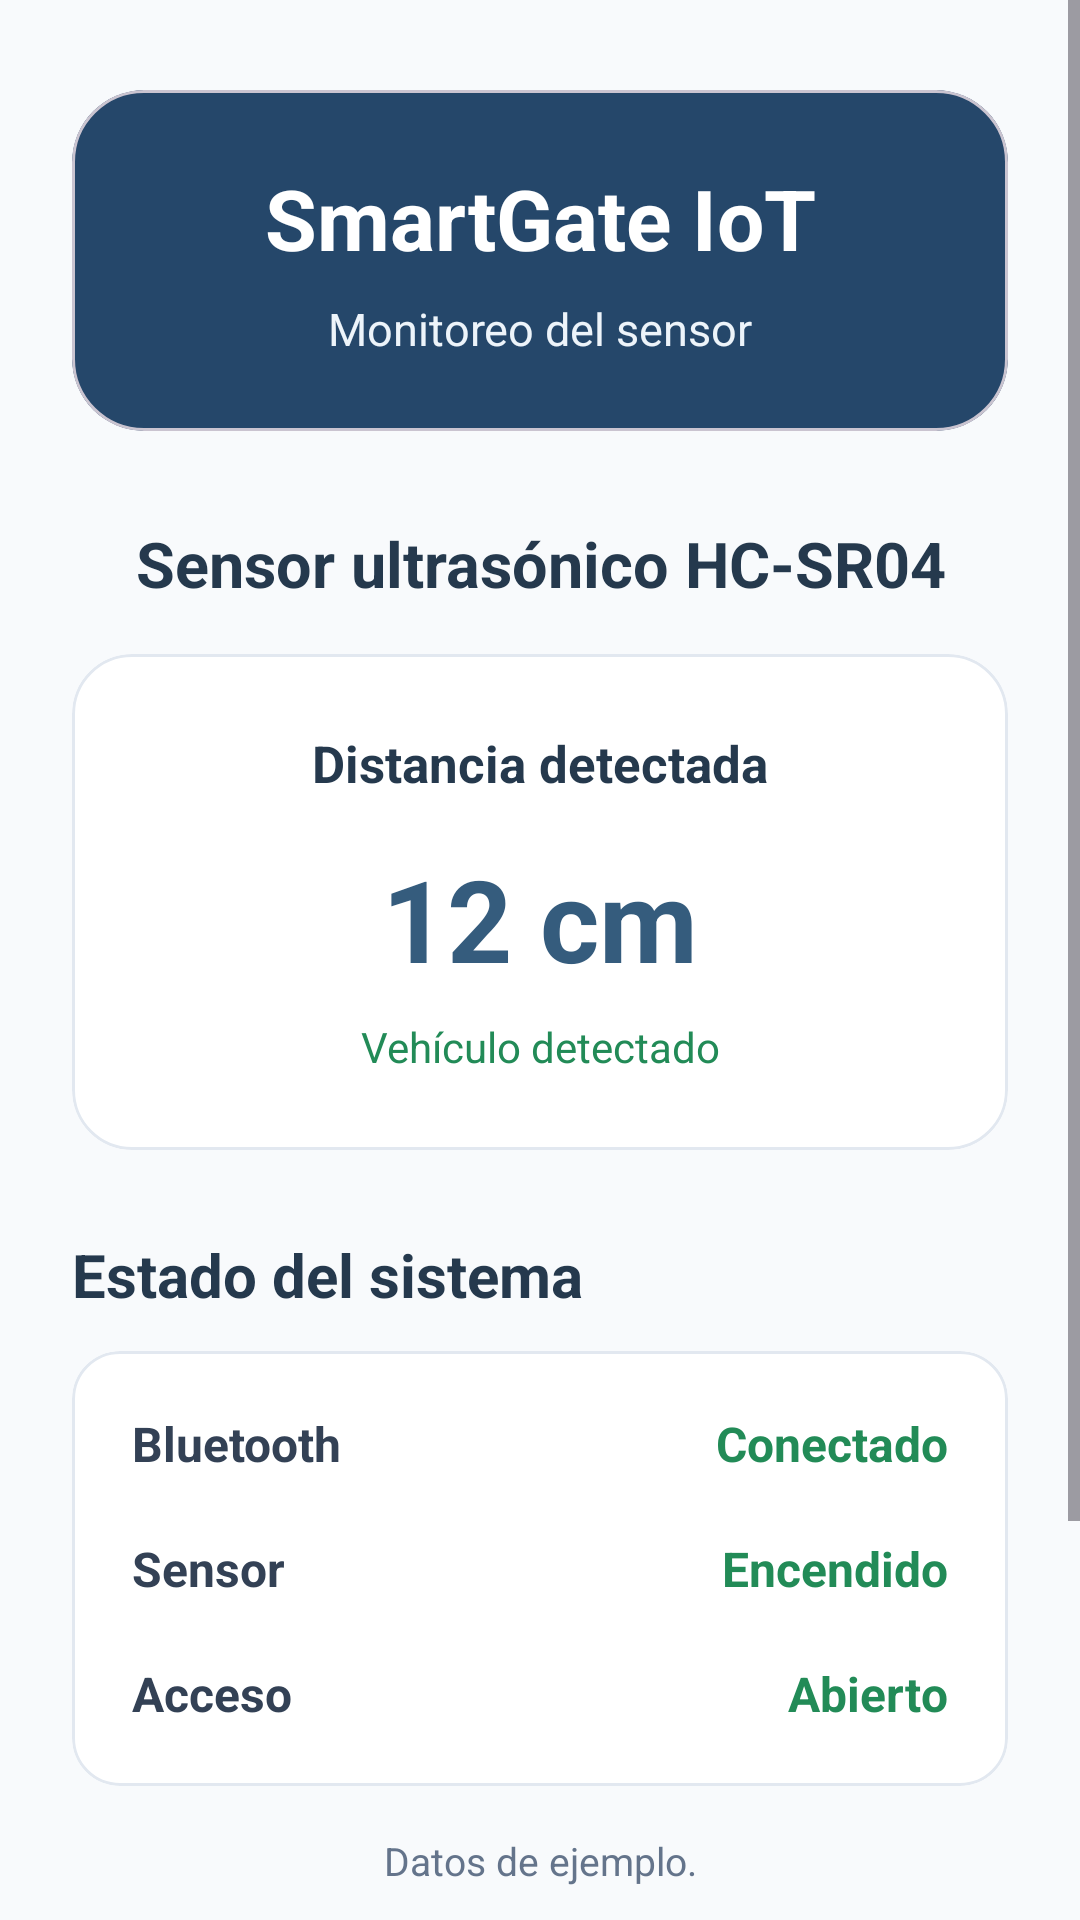

Android layout source for this screen:
<!-- AndroidManifest.xml: application theme Theme.SmartGate_IoT -->
<!-- res/layout/activity_sensor.xml -->
<?xml version="1.0" encoding="utf-8"?>
<ScrollView
    xmlns:android="http://schemas.android.com/apk/res/android"
    xmlns:app="http://schemas.android.com/apk/res-auto"
    android:layout_width="match_parent"
    android:layout_height="match_parent"
    android:background="#F8FAFC"
    android:fillViewport="true"
    android:fitsSystemWindows="true">

    <LinearLayout
        android:layout_width="match_parent"
        android:layout_height="wrap_content"
        android:orientation="vertical"
        android:paddingStart="24dp"
        android:paddingEnd="24dp"
        android:paddingTop="30dp"
        android:paddingBottom="32dp">

        <com.google.android.material.card.MaterialCardView
            android:layout_width="match_parent"
            android:layout_height="wrap_content"
            app:cardCornerRadius="24dp"
            app:cardElevation="0dp"
            app:cardBackgroundColor="#25476A">

            <LinearLayout
                android:layout_width="match_parent"
                android:layout_height="wrap_content"
                android:orientation="vertical"
                android:gravity="center"
                android:padding="24dp">

                <TextView
                    android:layout_width="match_parent"
                    android:layout_height="wrap_content"
                    android:text="SmartGate IoT"
                    android:textColor="#FFFFFF"
                    android:textSize="28sp"
                    android:textStyle="bold"
                    android:gravity="center" />

                <TextView
                    android:layout_width="match_parent"
                    android:layout_height="wrap_content"
                    android:layout_marginTop="8dp"
                    android:text="Monitoreo del sensor"
                    android:textColor="#EDF4FA"
                    android:textSize="15sp"
                    android:gravity="center" />

            </LinearLayout>

        </com.google.android.material.card.MaterialCardView>

        <TextView
            android:layout_width="match_parent"
            android:layout_height="wrap_content"
            android:layout_marginTop="30dp"
            android:text="Sensor ultrasónico HC-SR04"
            android:textColor="#25394D"
            android:textSize="21sp"
            android:textStyle="bold"
            android:gravity="center" />

        <com.google.android.material.card.MaterialCardView
            android:layout_width="match_parent"
            android:layout_height="wrap_content"
            android:layout_marginTop="16dp"
            app:cardCornerRadius="20dp"
            app:cardElevation="0dp"
            app:cardBackgroundColor="#FFFFFF"
            app:strokeColor="#E2E8F0"
            app:strokeWidth="1dp">

            <LinearLayout
                android:layout_width="match_parent"
                android:layout_height="wrap_content"
                android:orientation="vertical"
                android:gravity="center"
                android:padding="25dp">

                <TextView
                    android:layout_width="match_parent"
                    android:layout_height="wrap_content"
                    android:text="Distancia detectada"
                    android:textColor="#25394D"
                    android:textSize="17sp"
                    android:textStyle="bold"
                    android:gravity="center" />

                <TextView
                    android:id="@+id/txtDistancia"
                    android:layout_width="match_parent"
                    android:layout_height="wrap_content"
                    android:layout_marginTop="15dp"
                    android:text="12 cm"
                    android:textColor="#355C7D"
                    android:textSize="38sp"
                    android:textStyle="bold"
                    android:gravity="center" />

                <TextView
                    android:id="@+id/txtDetalle"
                    android:layout_width="match_parent"
                    android:layout_height="wrap_content"
                    android:layout_marginTop="8dp"
                    android:text="Vehículo detectado"
                    android:textColor="#228B57"
                    android:textSize="14sp"
                    android:gravity="center" />

            </LinearLayout>

        </com.google.android.material.card.MaterialCardView>

        <TextView
            android:layout_width="match_parent"
            android:layout_height="wrap_content"
            android:layout_marginTop="28dp"
            android:text="Estado del sistema"
            android:textColor="#25394D"
            android:textSize="20sp"
            android:textStyle="bold" />

        <com.google.android.material.card.MaterialCardView
            android:layout_width="match_parent"
            android:layout_height="wrap_content"
            android:layout_marginTop="12dp"
            app:cardCornerRadius="16dp"
            app:cardElevation="0dp"
            app:cardBackgroundColor="#FFFFFF"
            app:strokeColor="#E2E8F0"
            app:strokeWidth="1dp">

            <LinearLayout
                android:layout_width="match_parent"
                android:layout_height="wrap_content"
                android:orientation="vertical"
                android:padding="20dp">

                <LinearLayout
                    android:layout_width="match_parent"
                    android:layout_height="wrap_content"
                    android:orientation="horizontal"
                    android:gravity="center_vertical">

                    <TextView
                        android:layout_width="0dp"
                        android:layout_height="wrap_content"
                        android:layout_weight="1"
                        android:text="Bluetooth"
                        android:textColor="#334155"
                        android:textSize="16sp"
                        android:textStyle="bold" />

                    <TextView
                        android:id="@+id/txtBluetooth"
                        android:layout_width="wrap_content"
                        android:layout_height="wrap_content"
                        android:text="Conectado"
                        android:textColor="#228B57"
                        android:textSize="16sp"
                        android:textStyle="bold" />

                </LinearLayout>

                <LinearLayout
                    android:layout_width="match_parent"
                    android:layout_height="wrap_content"
                    android:layout_marginTop="20dp"
                    android:orientation="horizontal"
                    android:gravity="center_vertical">

                    <TextView
                        android:layout_width="0dp"
                        android:layout_height="wrap_content"
                        android:layout_weight="1"
                        android:text="Sensor"
                        android:textColor="#334155"
                        android:textSize="16sp"
                        android:textStyle="bold" />

                    <TextView
                        android:id="@+id/txtEstadoSensor"
                        android:layout_width="wrap_content"
                        android:layout_height="wrap_content"
                        android:text="Encendido"
                        android:textColor="#228B57"
                        android:textSize="16sp"
                        android:textStyle="bold" />

                </LinearLayout>

                <LinearLayout
                    android:layout_width="match_parent"
                    android:layout_height="wrap_content"
                    android:layout_marginTop="20dp"
                    android:orientation="horizontal"
                    android:gravity="center_vertical">

                    <TextView
                        android:layout_width="0dp"
                        android:layout_height="wrap_content"
                        android:layout_weight="1"
                        android:text="Acceso"
                        android:textColor="#334155"
                        android:textSize="16sp"
                        android:textStyle="bold" />

                    <TextView
                        android:id="@+id/txtEstadoAcceso"
                        android:layout_width="wrap_content"
                        android:layout_height="wrap_content"
                        android:text="Abierto"
                        android:textColor="#228B57"
                        android:textSize="16sp"
                        android:textStyle="bold" />

                </LinearLayout>

            </LinearLayout>

        </com.google.android.material.card.MaterialCardView>

        <TextView
            android:layout_width="match_parent"
            android:layout_height="wrap_content"
            android:layout_marginTop="16dp"
            android:text="Datos de ejemplo."
            android:textColor="#64748B"
            android:textSize="13sp"
            android:gravity="center" />

        <Button
            android:id="@+id/btnSiguiente"
            android:layout_width="match_parent"
            android:layout_height="wrap_content"
            android:layout_marginTop="35dp"
            android:minHeight="50dp"
            android:text="SIGUIENTE"
            android:textColor="#FFFFFF"
            android:textSize="15sp"
            android:backgroundTint="#355C7D" />

        <Button
            android:id="@+id/btnVolver"
            android:layout_width="match_parent"
            android:layout_height="wrap_content"
            android:layout_marginTop="12dp"
            android:minHeight="50dp"
            android:text="VOLVER"
            android:textColor="#FFFFFF"
            android:textSize="15sp"
            android:backgroundTint="#64748B" />

    </LinearLayout>

</ScrollView>
<!-- resources referenced by this layout -->
<resources>
  <style name="Theme.SmartGate_IoT" parent="Base.Theme.SmartGate_IoT" />
  <style name="Base.Theme.SmartGate_IoT" parent="Theme.Material3.DayNight.NoActionBar">
          
          
      </style>
</resources>
